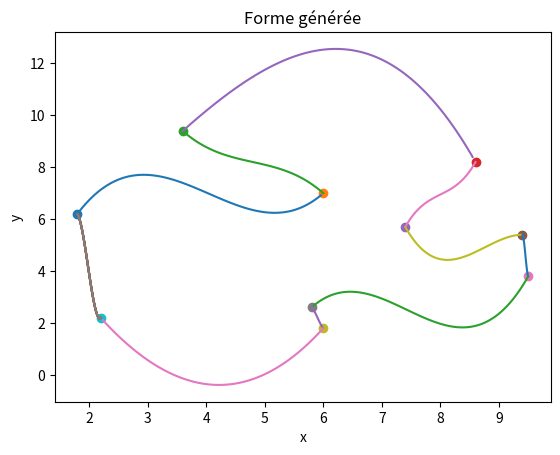

Write the Python code that produced this figure.
import matplotlib.pyplot as plt
import numpy as np
from math import *

def symetrieAxeY(Lx,Ly,value):
    Lxfinal=[]
    
    for i in Lx:
        Lxfinal.append(-i+2*value)
    return [Lxfinal,Ly]


def symetrieAxeX(Lx,Ly,value):
    Lyfinal=[]
    
    for i in Ly:
        Lyfinal.append(-i+2*value)
    return [Lx,Lyfinal]


def Phi1(x):
    return (x-1)*(x-1)*(2*x+1)

def Phi2(x):
    return x*x*(-2*x+3)

def Phi3(x):
    return (x-1)*(x-1)*x

def Phi4(x):
    return (x-1)*x*x


def interpollationHermite(Lx,Ly,Ld):
    X=[]
    Y=[]
    
    if len(Lx)<2:
        print("Tailles des listes trop faibles")
        return [[],[]]
    if len(Lx)!=len(Ly) or len(Ly)!=len(Ld):
        print("Tailles des listes différentes")
        return [[],[]]

    for i in range(len(Lx)-1):
        min = Lx[i]
        max = Lx[i+1]

        n=100
        h=(max-min)/n

        X2=[]
        Y2=[]
        for j in range(n):
            X2.append(min + h*j)

            value = Ly[i]*Phi1((X2[j]-Lx[i])/(Lx[i+1]-Lx[i])) + Ly[i+1]*Phi2((X2[j]-Lx[i])/(Lx[i+1]-Lx[i])) + (Lx[i+1]-Lx[i])*Ld[i]*Phi3((X2[j]-Lx[i])/(Lx[i+1]-Lx[i])) + (Lx[i+1]-Lx[i])*Ld[i+1]*Phi4((X2[j]-Lx[i])/(Lx[i+1]-Lx[i]))
            Y2.append(value)
        X+=X2
        Y+=Y2
    return [X,Y]




def drawForm(isSymX,isSymY,valueX,valueY,listpoint) :
    for i in range (len(listpoint)-1) :
        # choix d'avoir des "angles symétriques" : dérivée d en entrée -d en sortie
        Lx=[listpoint[i][0],listpoint[i+1][0]]
        Ly=[listpoint[i][1],listpoint[i+1][1]]
        Ld=[-listpoint[i][2],listpoint[i+1][2]]
        L=interpollationHermite(Lx,Ly,Ld)

        plt.plot(L[0],L[1])

        if (not isSymX and not isSymY):
            Lx2=[listpoint[len(listpoint)-1][0],listpoint[0][0]]
            Ly2=[listpoint[len(listpoint)-1][1],listpoint[0][1]]
            Ld2=[-listpoint[len(listpoint)-1][2],listpoint[0][2]]
            L2=interpollationHermite(Lx2,Ly2,Ld2)
        
            plt.plot(L2[0],L2[1])

            # si la symétrie est sur les 2, on commence par touver les points en X puis en Y
        if (isSymX):
            symList = symetrieAxeX(L[0],L[1],valueX)
            plt.plot(symList[0],symList[1])

            totalListX = symList[0]
            for val in L[0]:
                totalListX.append(val)

            totalListY = symList[1]
            for val in L[1]:
                totalListY.append(val)

            if (isSymY):
                symYList = symetrieAxeY(totalListX,totalListY,valueY)

        if (isSymY and not isSymX):
            symList=symetrieAxeY(L[0],L[1],valueY)
            plt.plot(symList[0],symList[1])

    plt.xlabel('x')
    plt.ylabel('y')
    plt.title('Forme générée')
    plt.show()

# Premier exemple

P1=[1.8,6.2,-3]
plt.scatter(P1[0],P1[1])
P2=[6,7,2]
plt.scatter(P2[0],P2[1])
P3=[3.6,9.4,-2]
plt.scatter(P3[0],P3[1])
P4=[8.6,8.2,-4]
plt.scatter(P4[0],P4[1])
P5=[7.4,5.7,4]
plt.scatter(P5[0],P5[1])
P6=[9.4,5.4,0]
plt.scatter(P6[0],P6[1])
P7=[9.5,3.8,-4]
plt.scatter(P7[0],P7[1])
P8=[5.8,2.6,2]
plt.scatter(P8[0],P8[1])
P9=[6,1.8,-2.5]
plt.scatter(P9[0],P9[1])
P10=[2.2,2.2,-2.5]
plt.scatter(P10[0],P10[1])

lPoint=[P1,P2,P3,P4,P5,P6,P7,P8,P9,P10]
drawForm(False,False,0,0,lPoint)

#-------------------------EXEMPLE UTILISATION-------------------------------

# P1=[5,7,0]
# P2=[4.3,6,4]
# P3=[5,5,0]
# P4=[4.2,3.4,3.5]
# P5=[5,2,0]
# P6=[4,1,0]
# P7=[2,2,-4]
# P8=[3,4,0]
# P9=[1,8,-4]
# P10=[3,10,0.3]
# P11=[5,7,-1.5]

# lPoint=[P1,P2,P3,P4,P5,P6,P7,P8,P9,P10,P11]

# #drawForm(False,True,0,5,lPoint)